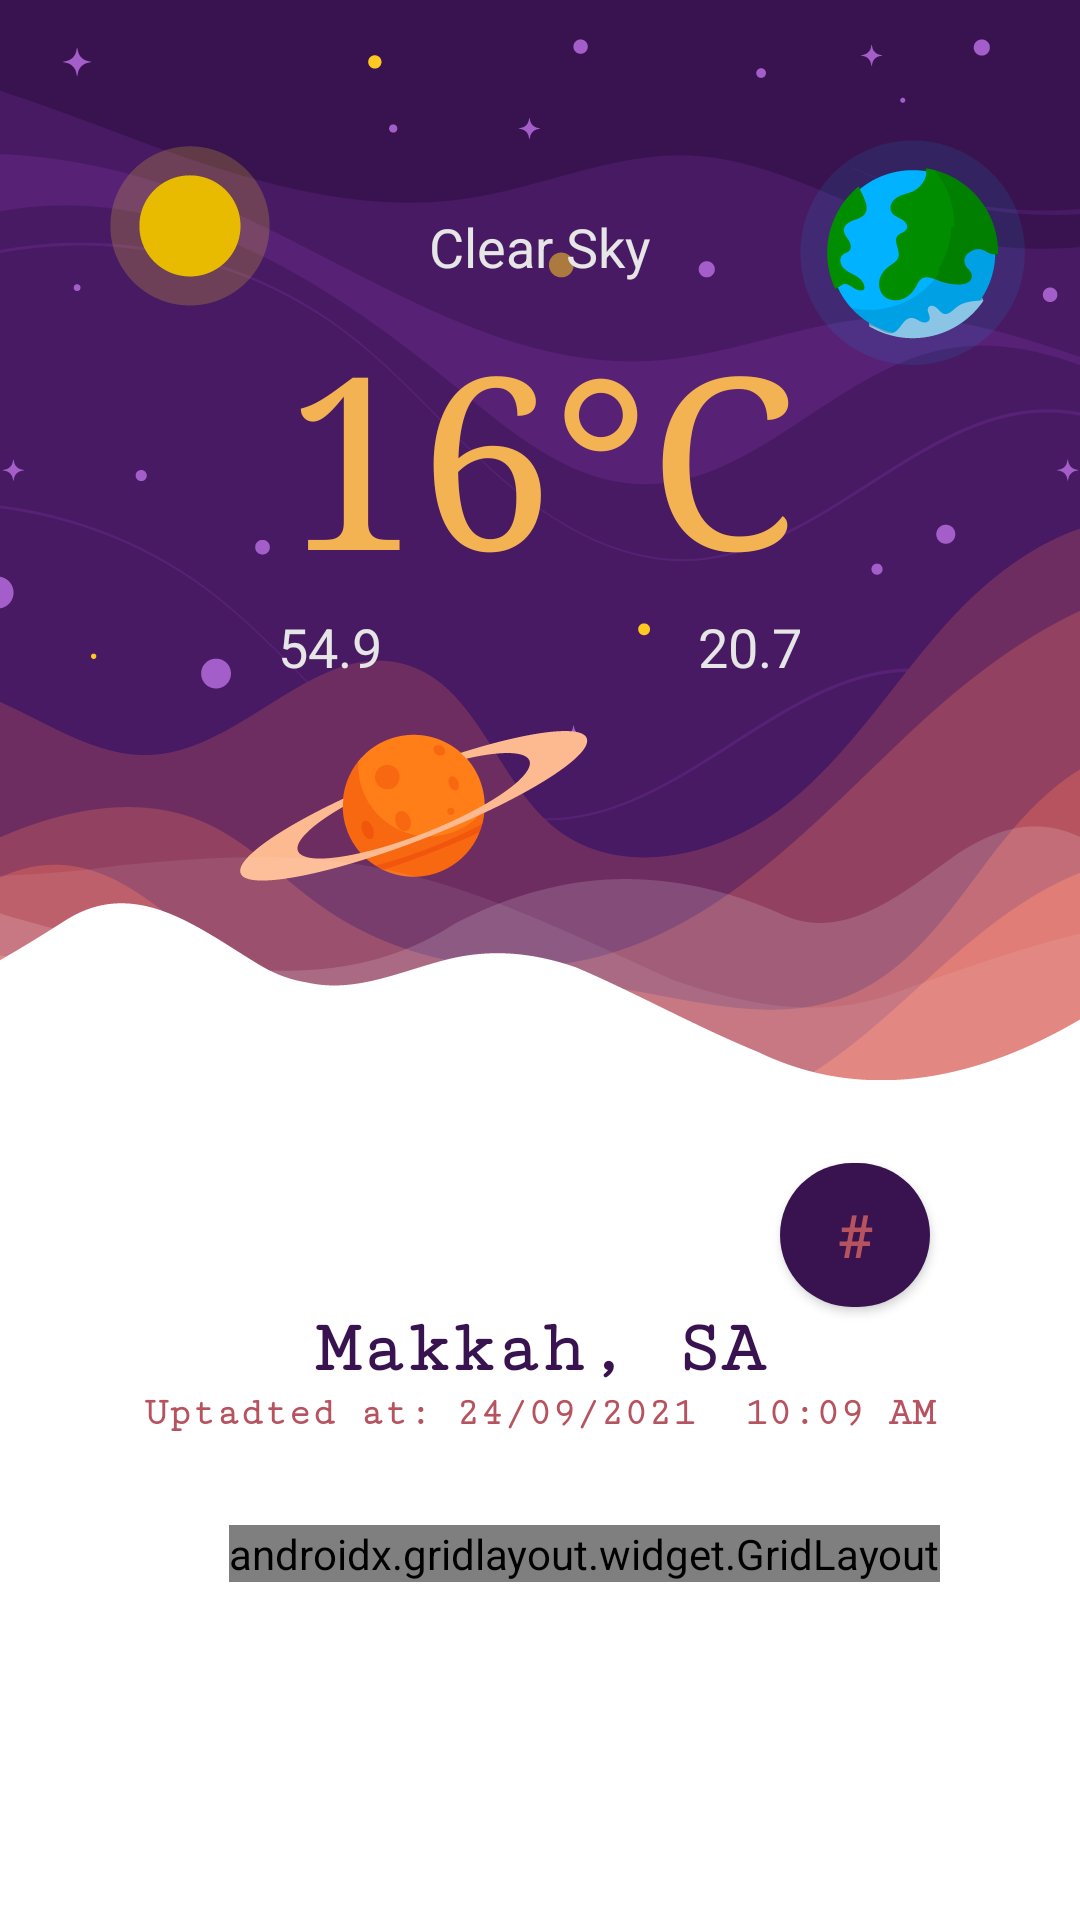

This screen was rendered from an Android layout file. Write that file and the resources it references.
<!-- AndroidManifest.xml: application theme Theme.WeatherApp -->
<!-- res/layout/activity_main.xml -->
<?xml version="1.0" encoding="utf-8"?>
<LinearLayout
    xmlns:android="http://schemas.android.com/apk/res/android"
    xmlns:app="http://schemas.android.com/apk/res-auto"
    xmlns:tools="http://schemas.android.com/tools"
    android:layout_width="match_parent"
    android:layout_height="match_parent"
    android:orientation="vertical"
    android:background="@drawable/whether_backgroun"
    tools:context=".MainActivity">


    <TextView
        android:id="@+id/statusTV"
        android:layout_width="match_parent"
        android:layout_height="wrap_content"
        android:text="Clear Sky"
        android:textSize="18sp"
        android:textColor="@color/light_gray"
        android:textAlignment="center"
        android:layout_marginTop="70dp"
        />

    <TextView
        android:id="@+id/temprTV"
        android:layout_width="match_parent"
        android:layout_height="wrap_content"
        android:layout_marginTop="5dp"
        android:fontFamily="serif"
        android:text="16°C"
        android:textAlignment="center"
        android:textColor="@color/yellow"
        android:textSize="80sp" />

    <LinearLayout
        android:layout_width="match_parent"
        android:layout_height="wrap_content"
        android:orientation="horizontal"
        android:gravity="center"
        android:layout_marginLeft="40dp"
        android:layout_marginRight="40dp">

        <TextView
            android:id="@+id/tempMinTv"
            android:layout_width="wrap_content"
            android:layout_height="wrap_content"
            android:layout_weight="1"
            android:text="54.9"
            android:textAlignment="center"
            android:textColor="@color/light_gray"
            android:textSize="18sp" />

        <TextView
            android:id="@+id/tempMaxTv"
            android:layout_width="wrap_content"
            android:layout_height="wrap_content"
            android:layout_weight="1"
            android:text="20.7"
            android:textAlignment="center"
            android:textColor="@color/light_gray"
            android:textSize="18sp" />
    </LinearLayout>


    <Button
        android:id="@+id/zipCodeBtn"
        android:layout_width="50dp"
        android:layout_height="wrap_content"
        android:layout_gravity="right"
        android:background="@drawable/roundedbutton"
        android:text="#"
        android:layout_marginTop="160dp"
        android:textColor="@color/pink"
        android:layout_marginRight="50dp"
        android:textSize="20sp" />
    <TextView
        android:id="@+id/cityTV"
        android:layout_width="match_parent"
        android:layout_height="wrap_content"
        android:fontFamily="serif-monospace"
        android:text="Makkah, SA"
        android:textAlignment="center"
        android:textColor="@color/whether_purple"
        android:textSize="25sp"
        android:textStyle="bold" />

    <TextView
        android:id="@+id/dateTV"
        android:layout_width="match_parent"
        android:layout_height="wrap_content"
        android:text="Uptadted at: 24/09/2021  10:09 AM"
        android:textSize="13sp"
        android:textColor="@color/pink"
        android:textAlignment="center"
        android:fontFamily="serif-monospace"
        android:textStyle="bold"
        />

    <androidx.gridlayout.widget.GridLayout
        android:layout_width="wrap_content"
        android:layout_height="wrap_content"
        android:layout_gravity="center"
        android:layout_marginTop="30dp"
        android:layout_marginLeft="15dp"
        app:columnCount="3">

        <LinearLayout
            android:layout_width="wrap_content"
            android:layout_height="wrap_content"
            android:orientation="vertical"
            app:layout_row="0"
            app:layout_column="0"
            android:layout_margin="10dp"
            android:layout_marginRight="40dp"
            >
            <ImageView
                android:layout_width="60dp"
                android:layout_height="50dp"
                android:src="@drawable/sunrise_icon"
                />

            <TextView
                android:id="@+id/sunrise"
                android:layout_width="match_parent"
                android:layout_height="wrap_content"
                android:fontFamily="monospace"
                android:textStyle="bold"
                android:text="Sunrise"
                android:textAlignment="center"
                android:textColor="@color/pink"
                android:textSize="10sp"
                />
            <TextView
                android:id="@+id/sunriseTV"
                android:layout_width="match_parent"
                android:layout_height="wrap_content"
                android:text="50:30 am"
                android:textSize="10sp"
                android:textColor="@color/whether_purple"
                android:textAlignment="center"
                />
        </LinearLayout>

        <LinearLayout
            android:layout_width="wrap_content"
            android:layout_height="wrap_content"
            android:orientation="vertical"
            app:layout_row="0"
            app:layout_column="1"
            android:layout_margin="10dp"
            android:layout_marginRight="40dp"
            >
            <ImageView
                android:layout_width="50dp"
                android:layout_height="50dp"
                android:src="@drawable/humadity_icon"
                />
            <TextView
                android:id="@+id/humaditv"
                android:layout_width="match_parent"
                android:layout_height="wrap_content"
                android:text="Humidity"
                android:textSize="10sp"
                android:textColor="@color/pink"
                android:textAlignment="center"
                android:fontFamily="monospace"
                android:textStyle="bold"
                />
            <TextView
                android:id="@+id/humidityTV"
                android:layout_width="match_parent"
                android:layout_height="wrap_content"
                android:text="50:30 am"
                android:textSize="10sp"
                android:textColor="@color/whether_purple"
                android:textAlignment="center"
                />
        </LinearLayout>

        <LinearLayout
            android:layout_width="wrap_content"
            android:layout_height="wrap_content"
            android:orientation="vertical"
            app:layout_row="0"
            app:layout_column="2"
            android:layout_margin="10dp"
            android:layout_marginRight="40dp"
            >
            <ImageView
                android:layout_width="60dp"
                android:layout_height="50dp"
                android:src="@drawable/sunset_icon"
                />
            <TextView
                android:id="@+id/sunset"
                android:layout_width="match_parent"
                android:layout_height="wrap_content"
                android:text="Sunset"
                android:textSize="10sp"
                android:textColor="@color/pink"
                android:textAlignment="center"
                android:fontFamily="monospace"
                android:textStyle="bold"
                />
            <TextView
                android:id="@+id/sunsetTV"
                android:layout_width="match_parent"
                android:layout_height="wrap_content"
                android:text="50:30 am"
                android:textSize="10sp"
                android:textColor="@color/whether_purple"
                android:textAlignment="center"
                />
        </LinearLayout>

        <LinearLayout
            android:layout_width="wrap_content"
            android:layout_height="wrap_content"
            android:orientation="vertical"
            app:layout_row="1"
            app:layout_column="0"
            android:gravity="center"
            android:layout_marginLeft="15dp"
            android:layout_margin="10dp"
            android:layout_marginRight="40dp"
            >
            <ImageView
                android:layout_width="50dp"
                android:layout_height="50dp"
                android:src="@drawable/pressure_icon"
                />
            <TextView
                android:id="@+id/pressure"
                android:layout_width="match_parent"
                android:layout_height="wrap_content"
                android:text="Pressure"
                android:textSize="10sp"
                android:textColor="@color/pink"
                android:textAlignment="center"
                android:fontFamily="monospace"
                android:textStyle="bold"
                />
            <TextView
                android:id="@+id/pressureTV"
                android:layout_width="match_parent"
                android:layout_height="wrap_content"
                android:text="50:30 am"
                android:textSize="10sp"
                android:textColor="@color/whether_purple"
                android:textAlignment="center"
                />
        </LinearLayout>

        <LinearLayout
            android:layout_width="wrap_content"
            android:layout_height="wrap_content"
            android:orientation="vertical"
            app:layout_row="1"
            app:layout_column="1"
            android:layout_margin="10dp"
            android:layout_marginRight="40dp"
            >
            <ImageView
                android:layout_width="60dp"
                android:layout_height="50dp"
                android:src="@drawable/wind_icon"
                />
            <TextView
                android:id="@+id/wind"
                android:layout_width="match_parent"
                android:layout_height="wrap_content"
                android:text="Wind"
                android:textSize="10sp"
                android:textColor="@color/pink"
                android:textAlignment="center"
                android:fontFamily="monospace"
                android:textStyle="bold"
                />
            <TextView
                android:id="@+id/windtTV"
                android:layout_width="match_parent"
                android:layout_height="wrap_content"
                android:text="50:30 am"
                android:textSize="10sp"
                android:textColor="@color/whether_purple"
                android:textAlignment="center"
                />
        </LinearLayout>

        <LinearLayout
            android:layout_width="wrap_content"
            android:layout_height="wrap_content"
            android:orientation="vertical"
            app:layout_row="1"
            app:layout_column="2"
            android:layout_margin="10dp"
            android:layout_marginRight="40dp"
            >
            <ImageView
                android:layout_width="60dp"
                android:layout_height="50dp"
                android:src="@drawable/refresh_icon"
                />
            <TextView
                android:id="@+id/refresh"
                android:layout_width="match_parent"
                android:layout_height="wrap_content"
                android:text="Refresh"
                android:textSize="10sp"
                android:textColor="@color/pink"
                android:textAlignment="center"
                />
            <TextView
                android:id="@+id/refreshTV"
                android:layout_width="match_parent"
                android:layout_height="wrap_content"
                android:text="Data"
                android:textSize="10sp"
                android:textColor="@color/whether_purple"
                android:textAlignment="center"
                android:fontFamily="monospace"
                android:textStyle="bold"
                />
        </LinearLayout>


    </androidx.gridlayout.widget.GridLayout>


</LinearLayout>
<!-- resources referenced by this layout -->
<resources>
  <color name="light_gray">#E6E6E6</color>
  <color name="pink">#b7535f</color>
  <color name="whether_purple">#39134f</color>
  <color name="yellow">#F4B353</color>
  <!-- drawable humadity_icon: png bitmap (drawable, 24973 bytes) -->
  <!-- drawable pressure_icon: png bitmap (drawable, 28799 bytes) -->
  <!-- drawable refresh_icon: png bitmap (drawable, 27347 bytes) -->
  <!-- drawable roundedbutton (drawable) -->
  <?xml version="1.0" encoding="utf-8"?>
  <shape xmlns:android="http://schemas.android.com/apk/res/android"
      android:shape="rectangle">
      <solid android:color="@color/whether_purple" />
      <corners android:bottomRightRadius="50dp"
          android:bottomLeftRadius="50dp"
          android:topRightRadius="50dp"
          android:topLeftRadius="50dp"/>
  </shape>
  <!-- drawable sunrise_icon: png bitmap (drawable, 21953 bytes) -->
  <!-- drawable sunset_icon: png bitmap (drawable, 21674 bytes) -->
  <!-- drawable whether_backgroun: png bitmap (drawable, 76510 bytes) -->
  <!-- drawable wind_icon: png bitmap (drawable, 39567 bytes) -->
  <style name="Theme.WeatherApp" parent="Theme.MaterialComponents.DayNight.NoActionBar">
          
          <item name="colorPrimary">@color/white</item>
          <item name="colorPrimaryVariant">@color/whether_purple</item>
          <item name="colorOnPrimary">@color/white</item>
          
          <item name="colorSecondary">@color/teal_200</item>
          <item name="colorSecondaryVariant">@color/teal_700</item>
          <item name="colorOnSecondary">@color/black</item>
          
          <item name="android:statusBarColor" tools:targetApi="l">?attr/colorPrimaryVariant</item>
          
      </style>
  <color name="white">#FFFFFFFF</color>
  <color name="teal_200">#FF03DAC5</color>
  <color name="teal_700">#FF018786</color>
  <color name="black">#FF000000</color>
</resources>
